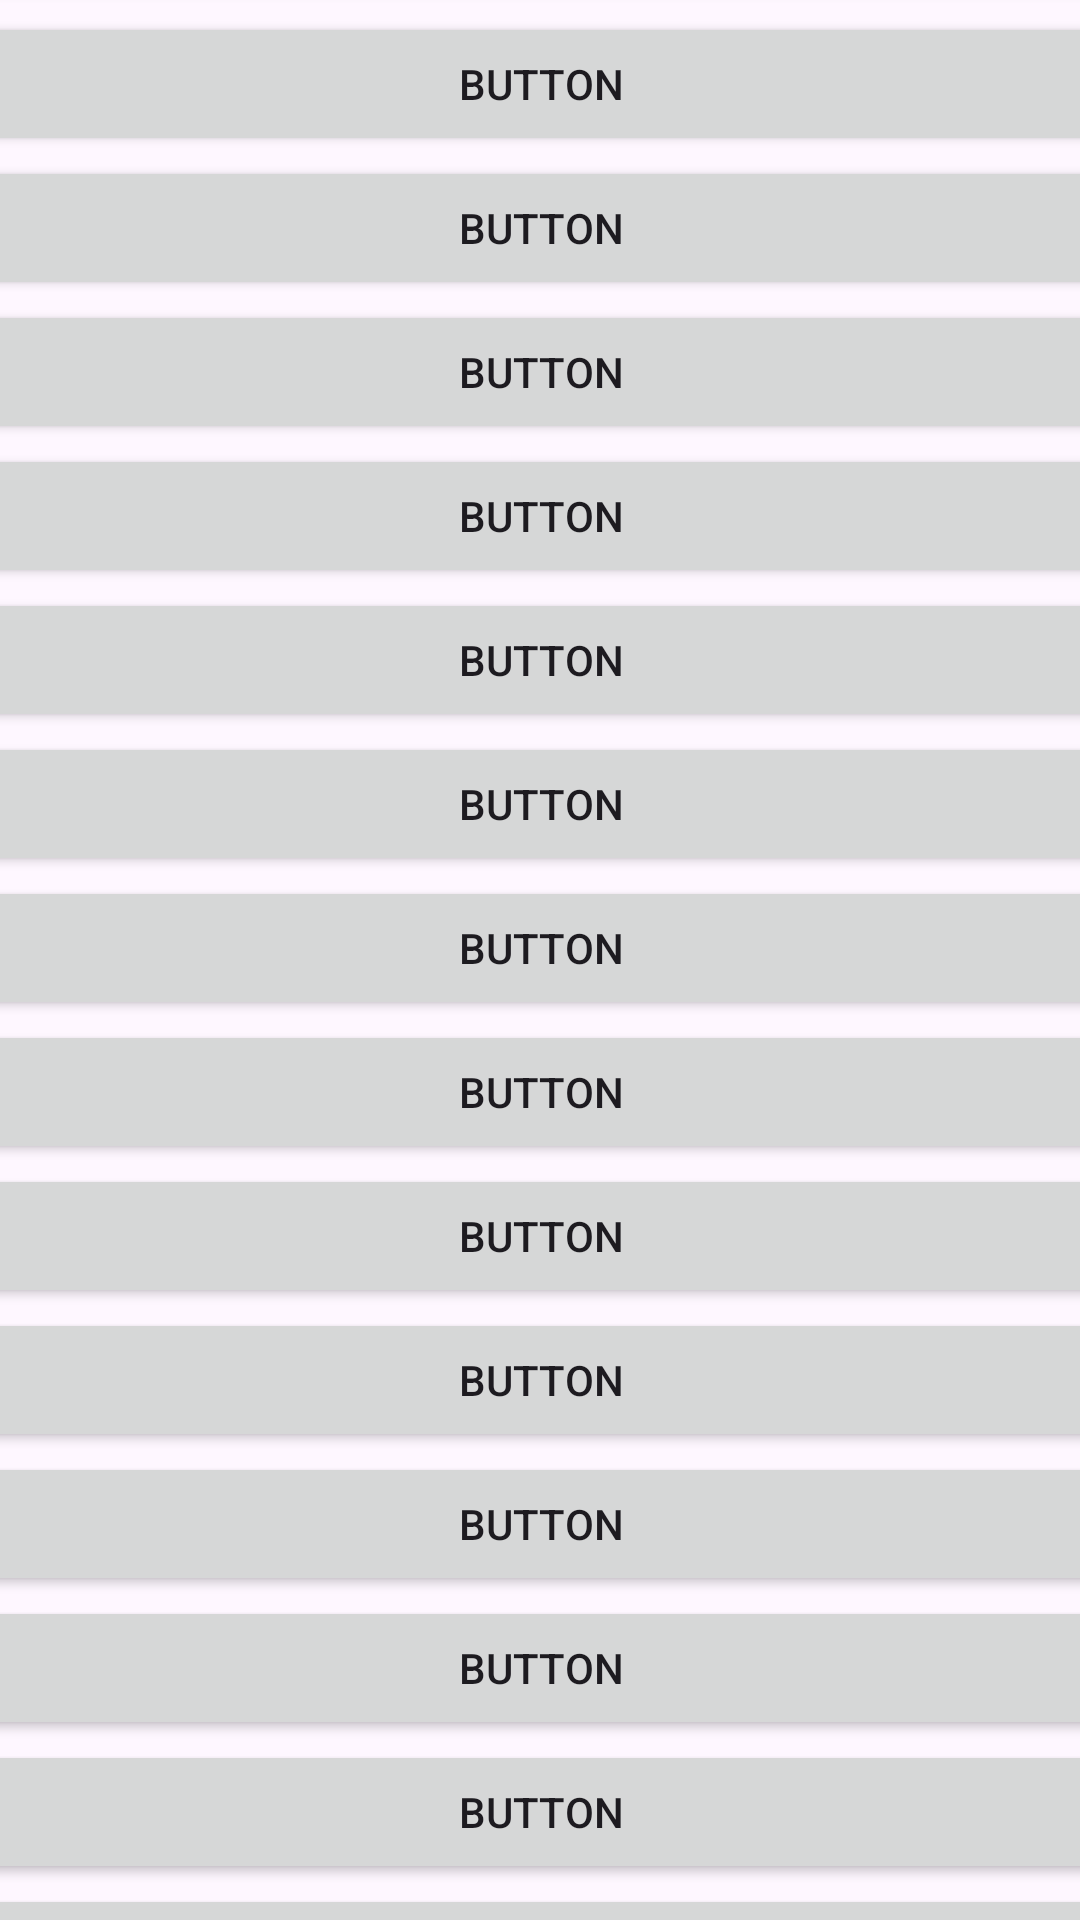

The Android layout XML behind this screen, and the referenced resources:
<!-- AndroidManifest.xml: application theme Theme.ScrollViewKulllanimi -->
<!-- res/layout/activity_main.xml -->
<?xml version="1.0" encoding="utf-8"?>
<androidx.constraintlayout.widget.ConstraintLayout xmlns:android="http://schemas.android.com/apk/res/android"
    xmlns:app="http://schemas.android.com/apk/res-auto"
    xmlns:tools="http://schemas.android.com/tools"
    android:layout_width="match_parent"
    android:layout_height="match_parent"
    tools:context=".MainActivity">

    <ScrollView
        android:layout_width="409dp"
        android:layout_height="729dp"
        android:layout_marginStart="1dp"
        android:layout_marginEnd="1dp"
        app:layout_constraintBottom_toBottomOf="parent"
        app:layout_constraintEnd_toEndOf="parent"
        app:layout_constraintStart_toStartOf="parent"
        app:layout_constraintTop_toTopOf="parent">

        <LinearLayout
            android:layout_width="match_parent"
            android:layout_height="wrap_content"
            android:orientation="vertical">

            <Button
                android:id="@+id/goTOTimePicker"
                android:layout_width="match_parent"
                android:layout_height="wrap_content"
                android:text="TimePicker" />

            <Button
                android:id="@+id/button3"
                android:layout_width="match_parent"
                android:layout_height="wrap_content"
                android:text="Button" />

            <Button
                android:id="@+id/button4"
                android:layout_width="match_parent"
                android:layout_height="wrap_content"
                android:text="Button" />

            <Button
                android:id="@+id/button5"
                android:layout_width="match_parent"
                android:layout_height="wrap_content"
                android:text="Button" />

            <Button
                android:id="@+id/button6"
                android:layout_width="match_parent"
                android:layout_height="wrap_content"
                android:text="Button" />

            <Button
                android:id="@+id/button7"
                android:layout_width="match_parent"
                android:layout_height="wrap_content"
                android:text="Button" />

            <Button
                android:id="@+id/button8"
                android:layout_width="match_parent"
                android:layout_height="wrap_content"
                android:text="Button" />

            <Button
                android:id="@+id/button9"
                android:layout_width="match_parent"
                android:layout_height="wrap_content"
                android:text="Button" />

            <Button
                android:id="@+id/button10"
                android:layout_width="match_parent"
                android:layout_height="wrap_content"
                android:text="Button" />

            <Button
                android:id="@+id/button11"
                android:layout_width="match_parent"
                android:layout_height="wrap_content"
                android:text="Button" />

            <Button
                android:id="@+id/button12"
                android:layout_width="match_parent"
                android:layout_height="wrap_content"
                android:text="Button" />

            <Button
                android:id="@+id/button13"
                android:layout_width="match_parent"
                android:layout_height="wrap_content"
                android:text="Button" />

            <Button
                android:id="@+id/button14"
                android:layout_width="match_parent"
                android:layout_height="wrap_content"
                android:text="Button" />

            <Button
                android:id="@+id/button15"
                android:layout_width="match_parent"
                android:layout_height="wrap_content"
                android:text="Button" />

            <Button
                android:id="@+id/button16"
                android:layout_width="match_parent"
                android:layout_height="wrap_content"
                android:text="Button" />

            <Button
                android:id="@+id/button17"
                android:layout_width="match_parent"
                android:layout_height="wrap_content"
                android:text="Button" />

            <Button
                android:id="@+id/button18"
                android:layout_width="match_parent"
                android:layout_height="wrap_content"
                android:text="Button" />

            <Button
                android:id="@+id/button19"
                android:layout_width="match_parent"
                android:layout_height="wrap_content"
                android:text="Button" />

            <Button
                android:id="@+id/button20"
                android:layout_width="match_parent"
                android:layout_height="wrap_content"
                android:text="Button" />

            <Button
                android:id="@+id/button21"
                android:layout_width="match_parent"
                android:layout_height="wrap_content"
                android:text="Button" />

            <Button
                android:id="@+id/button22"
                android:layout_width="match_parent"
                android:layout_height="wrap_content"
                android:text="Button" />

            <Button
                android:id="@+id/button23"
                android:layout_width="match_parent"
                android:layout_height="wrap_content"
                android:text="Button" />

            <Button
                android:id="@+id/button24"
                android:layout_width="match_parent"
                android:layout_height="wrap_content"
                android:text="Button" />

            <Button
                android:id="@+id/button25"
                android:layout_width="match_parent"
                android:layout_height="wrap_content"
                android:text="Button" />

            <Button
                android:id="@+id/button26"
                android:layout_width="match_parent"
                android:layout_height="wrap_content"
                android:text="Button" />

            <Button
                android:id="@+id/button27"
                android:layout_width="match_parent"
                android:layout_height="wrap_content"
                android:text="Button" />

            <Button
                android:id="@+id/button2"
                android:layout_width="match_parent"
                android:layout_height="wrap_content"
                android:text="Button" />
        </LinearLayout>
    </ScrollView>
</androidx.constraintlayout.widget.ConstraintLayout>
<!-- resources referenced by this layout -->
<resources>
  <style name="Theme.ScrollViewKulllanimi" parent="Base.Theme.ScrollViewKulllanimi" />
  <style name="Base.Theme.ScrollViewKulllanimi" parent="Theme.Material3.DayNight.NoActionBar">
          
          
      </style>
</resources>
